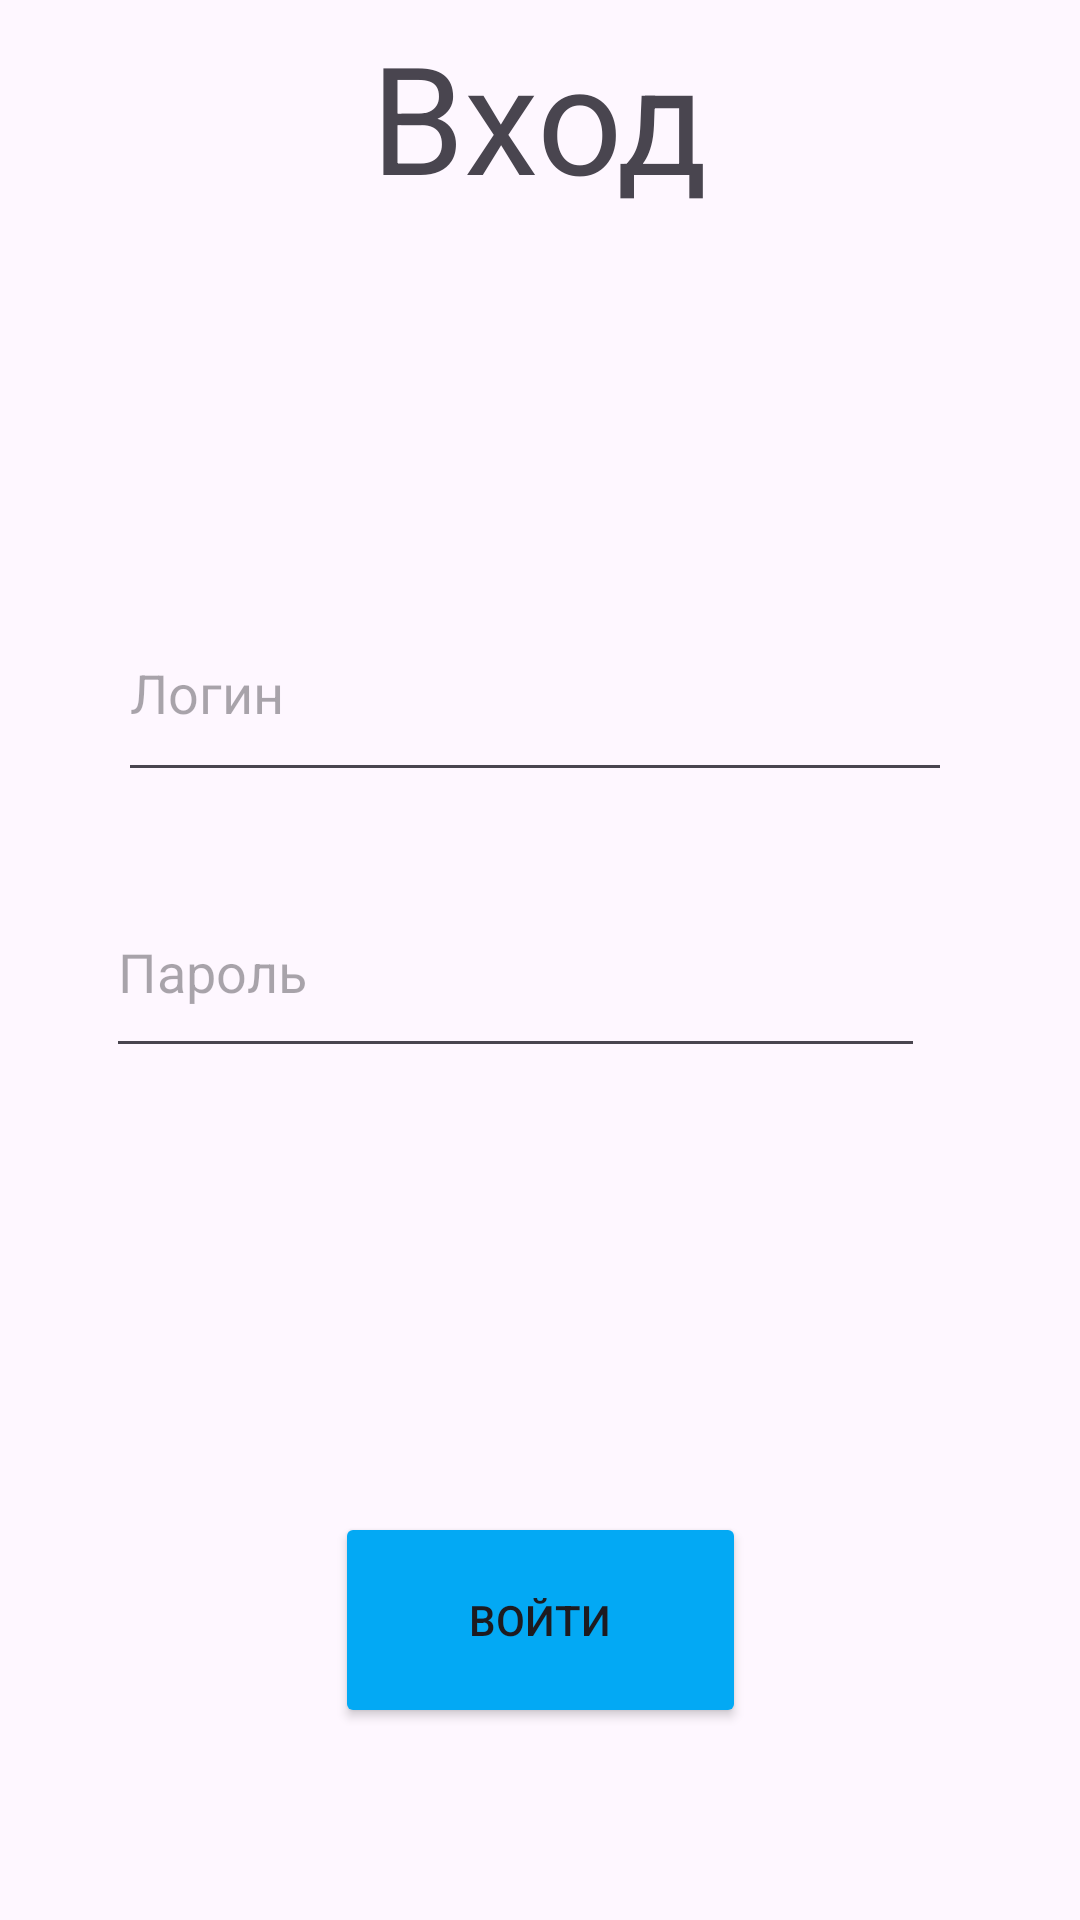

Android layout source for this screen:
<!-- AndroidManifest.xml: application theme Theme.Kremlakova_Repair_of_quipment -->
<!-- res/layout/activity_main.xml -->
<?xml version="1.0" encoding="utf-8"?>
<androidx.constraintlayout.widget.ConstraintLayout xmlns:android="http://schemas.android.com/apk/res/android"
    xmlns:app="http://schemas.android.com/apk/res-auto"
    xmlns:tools="http://schemas.android.com/tools"
    android:id="@+id/main"
    android:layout_width="match_parent"
    android:layout_height="match_parent"
    tools:context=".MainActivity">

    <androidx.constraintlayout.widget.ConstraintLayout
        android:id="@+id/main"
        android:layout_width="match_parent"
        android:layout_height="match_parent"
        tools:context=".MainActivity"
        tools:ignore="DuplicateIds">

        <Button
            android:id="@+id/button"
            android:layout_width="137dp"
            android:layout_height="72dp"
            android:layout_marginBottom="64dp"
            android:backgroundTint="#03A9F4"
            android:onClick="onClick_ok"
            android:text="Войти"
            app:layout_constraintBottom_toBottomOf="parent"
            app:layout_constraintEnd_toEndOf="parent"
            app:layout_constraintStart_toStartOf="parent" />

        <EditText
            android:id="@+id/login"
            android:layout_width="278dp"
            android:layout_height="69dp"
            android:layout_marginBottom="376dp"
            android:ems="10"
            android:hint="Логин"
            android:inputType="text"
            app:layout_constraintBottom_toBottomOf="parent"
            app:layout_constraintEnd_toEndOf="parent"
            app:layout_constraintHorizontal_bias="0.481"
            app:layout_constraintStart_toStartOf="parent" />

        <TextView
            android:id="@+id/title"
            android:layout_width="wrap_content"
            android:layout_height="wrap_content"
            android:layout_marginBottom="568dp"
            android:text="Вход"
            android:textSize="50sp"
            app:layout_constraintBottom_toBottomOf="parent"
            app:layout_constraintEnd_toEndOf="parent"
            app:layout_constraintStart_toStartOf="parent" />

        <EditText
            android:id="@+id/editTextTextPassword"
            android:layout_width="273dp"
            android:layout_height="67dp"
            android:layout_marginBottom="284dp"
            android:ems="10"
            android:hint="Пароль"
            android:inputType="textPassword"
            app:layout_constraintBottom_toBottomOf="parent"
            app:layout_constraintEnd_toEndOf="parent"
            app:layout_constraintHorizontal_bias="0.405"
            app:layout_constraintStart_toStartOf="parent" />
    </androidx.constraintlayout.widget.ConstraintLayout>

</androidx.constraintlayout.widget.ConstraintLayout>
<!-- resources referenced by this layout -->
<resources>
  <style name="Theme.Kremlakova_Repair_of_quipment" parent="Base.Theme.Kremlakova_Repair_of_quipment" />
  <style name="Base.Theme.Kremlakova_Repair_of_quipment" parent="Theme.Material3.DayNight.NoActionBar">
          
          
      </style>
</resources>
